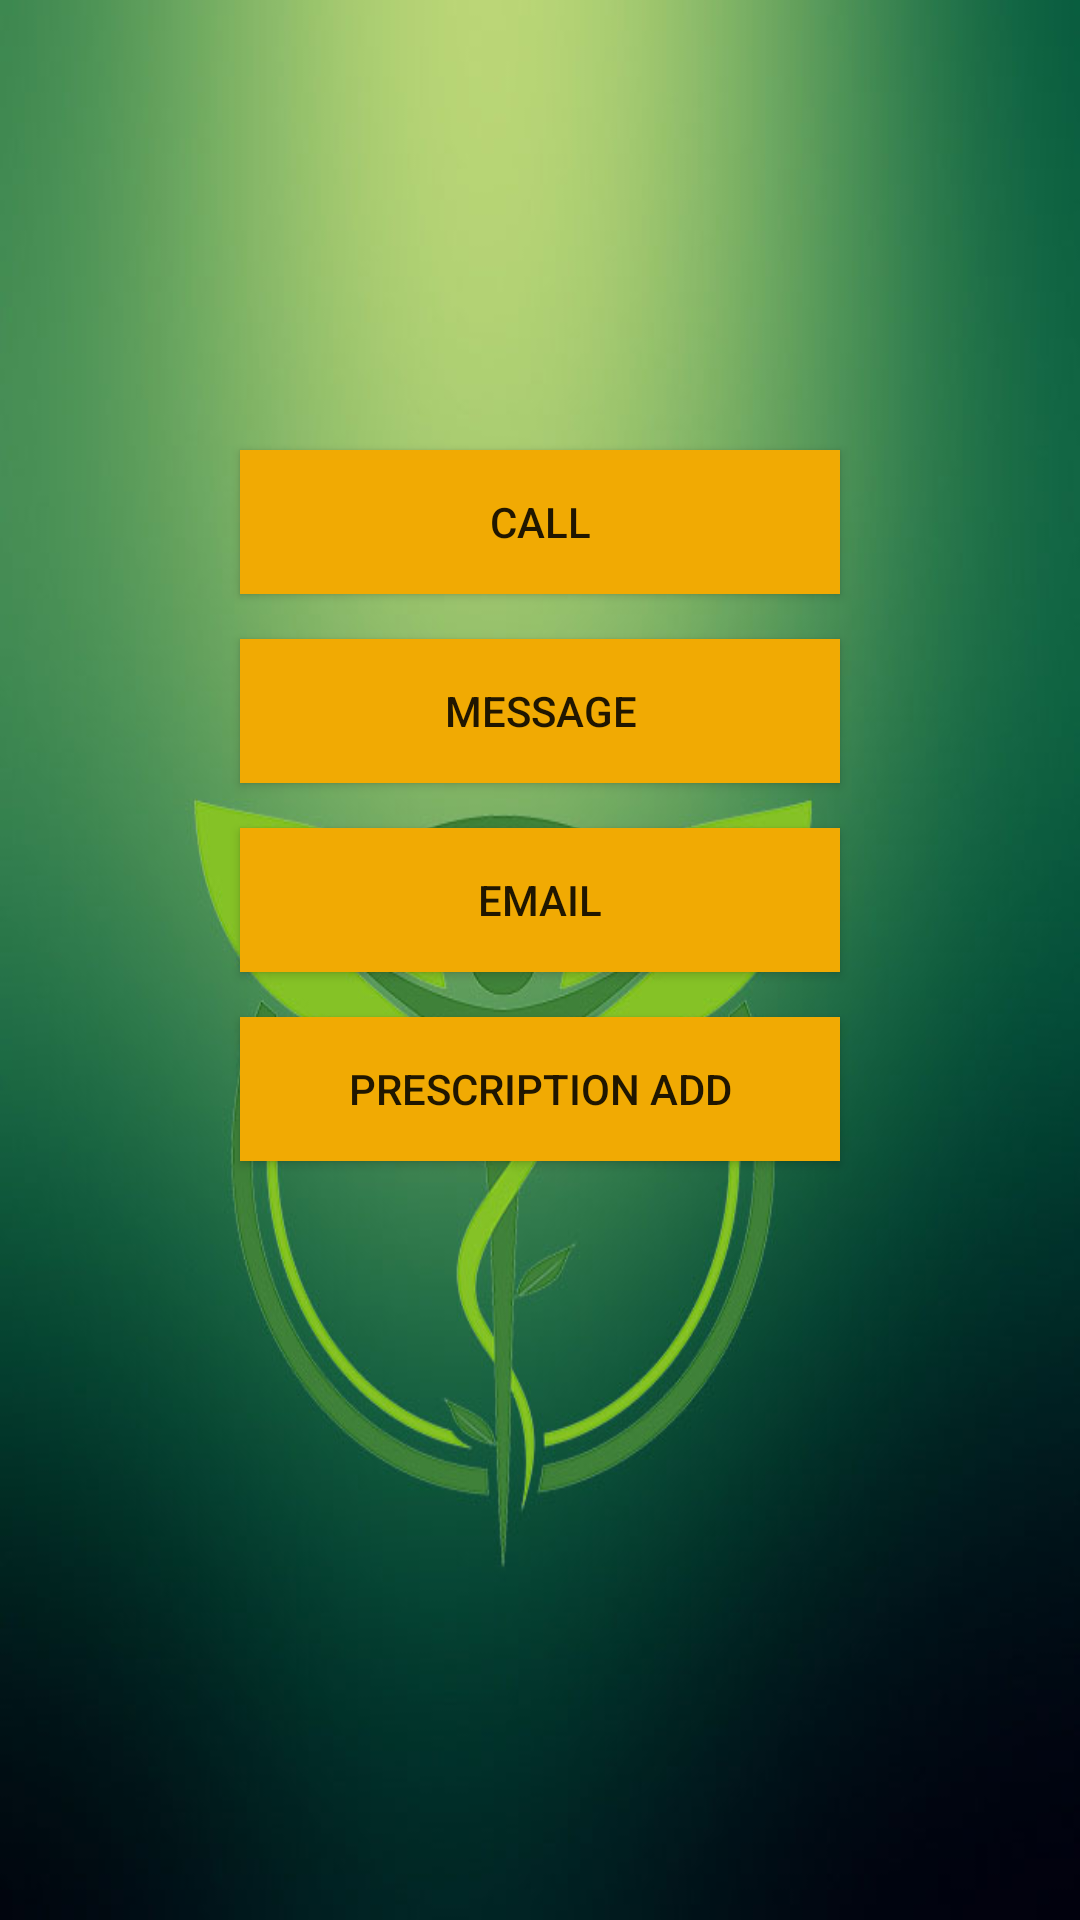

Layout XML and referenced resources for this Android screen:
<!-- AndroidManifest.xml: application theme AppTheme -->
<!-- res/layout/contact_with_doctor.xml -->
<FrameLayout xmlns:android="http://schemas.android.com/apk/res/android"
             xmlns:tools="http://schemas.android.com/tools"
             android:layout_width="match_parent"
             android:layout_height="match_parent"
             tools:context="com.okason.navigationdrawerexample.Fragments.OrderListFragment">

    
    <LinearLayout
        android:background="@drawable/background"

        android:orientation="vertical"
        android:layout_width="fill_parent"
        android:layout_gravity="center"
        android:layout_height="fill_parent"
        >

        <Button
            android:layout_marginTop="150sp"
            android:layout_width="200dp"
            android:layout_height="wrap_content"
            android:text="Call"
            android:layout_gravity="center"
            android:background="#F1AA03"

            android:id="@+id/btnDoctorCall" />

        <Button
            android:layout_width="200dp"
            android:layout_height="wrap_content"
            android:layout_gravity="center"
            android:text="Message"
            android:layout_marginTop="15sp"
            android:background="#F1AA03"

            android:id="@+id/btnMsgSendDoctor" />

        <Button
            android:layout_width="200dp"
            android:layout_height="wrap_content"
            android:text="Email"
            android:layout_marginTop="15sp"
            android:background="#F1AA03"
            android:layout_gravity="center"
            android:id="@+id/btnEmailSendDoctor" />
        <Button
            android:layout_width="200dp"
            android:layout_height="wrap_content"
            android:text="Prescription ADD"
            android:layout_marginTop="15sp"
            android:background="#F1AA03"
            android:layout_gravity="center"
            android:id="@+id/btnprescription" />


    </LinearLayout>

</FrameLayout>
<!-- resources referenced by this layout -->
<resources>
  <!-- drawable background: jpg bitmap (drawable, 63007 bytes) -->
  <style name="AppTheme" parent="Theme.AppCompat.Light.DarkActionBar">
          
      </style>
</resources>
